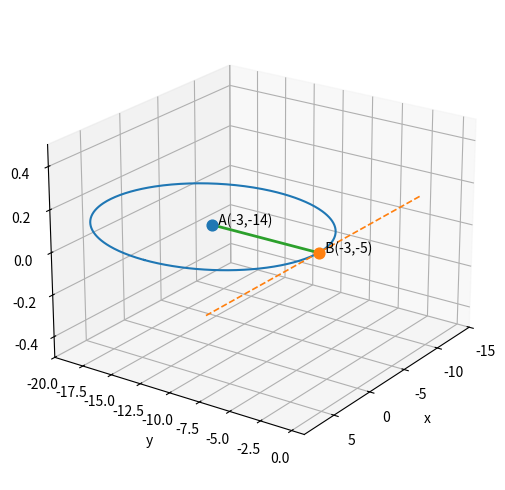

Write the Python code that produced this figure.
# 3D visualization for distance |AB| = 9
import matplotlib.pyplot as plt
from mpl_toolkits.mplot3d import Axes3D  # noqa: F401
import numpy as np

A = np.array([-3.0, -14.0, 0.0])
a_val = -3.0              # from |AB| = 9
B = np.array([a_val, -5.0, 0.0])
R = 9.0

# Circle (locus) centered at A of radius 9 in z=0
theta = np.linspace(0, 2*np.pi, 400)
circle = np.column_stack([A[0] + R*np.cos(theta),
                          A[1] + R*np.sin(theta),
                          np.zeros_like(theta)])

# Line y = -5 (locus for B)
x_line = np.linspace(A[0]-15, A[0]+15, 200)
line = np.column_stack([x_line, -5*np.ones_like(x_line),
                        np.zeros_like(x_line)])

# Segment AB
t = np.linspace(0, 1, 100)
seg = (1 - t)[:, None] * A + t[:, None] * B

fig = plt.figure(figsize=(7, 5))
ax = fig.add_subplot(111, projection='3d')

ax.plot(circle[:,0], circle[:,1], circle[:,2], linewidth=1.5)
ax.plot(line[:,0], line[:,1], line[:,2], linewidth=1.2, linestyle='--')
ax.plot(seg[:,0], seg[:,1], seg[:,2], linewidth=2)

ax.scatter(*A, s=60)
ax.scatter(*B, s=60)
ax.text(*A, "  A(-3,-14)")
ax.text(*B, "  B(-3,-5)")

ax.set_xlabel('x'); ax.set_ylabel('y'); ax.set_zlabel('z')
ax.view_init(elev=22, azim=35)
ax.set_xlim([A[0]-12, A[0]+12])
ax.set_ylim([min(A[1], B[1])-6, max(A[1], B[1])+6])
ax.set_zlim([-0.5, 0.5])

plt.tight_layout()
plt.show()
